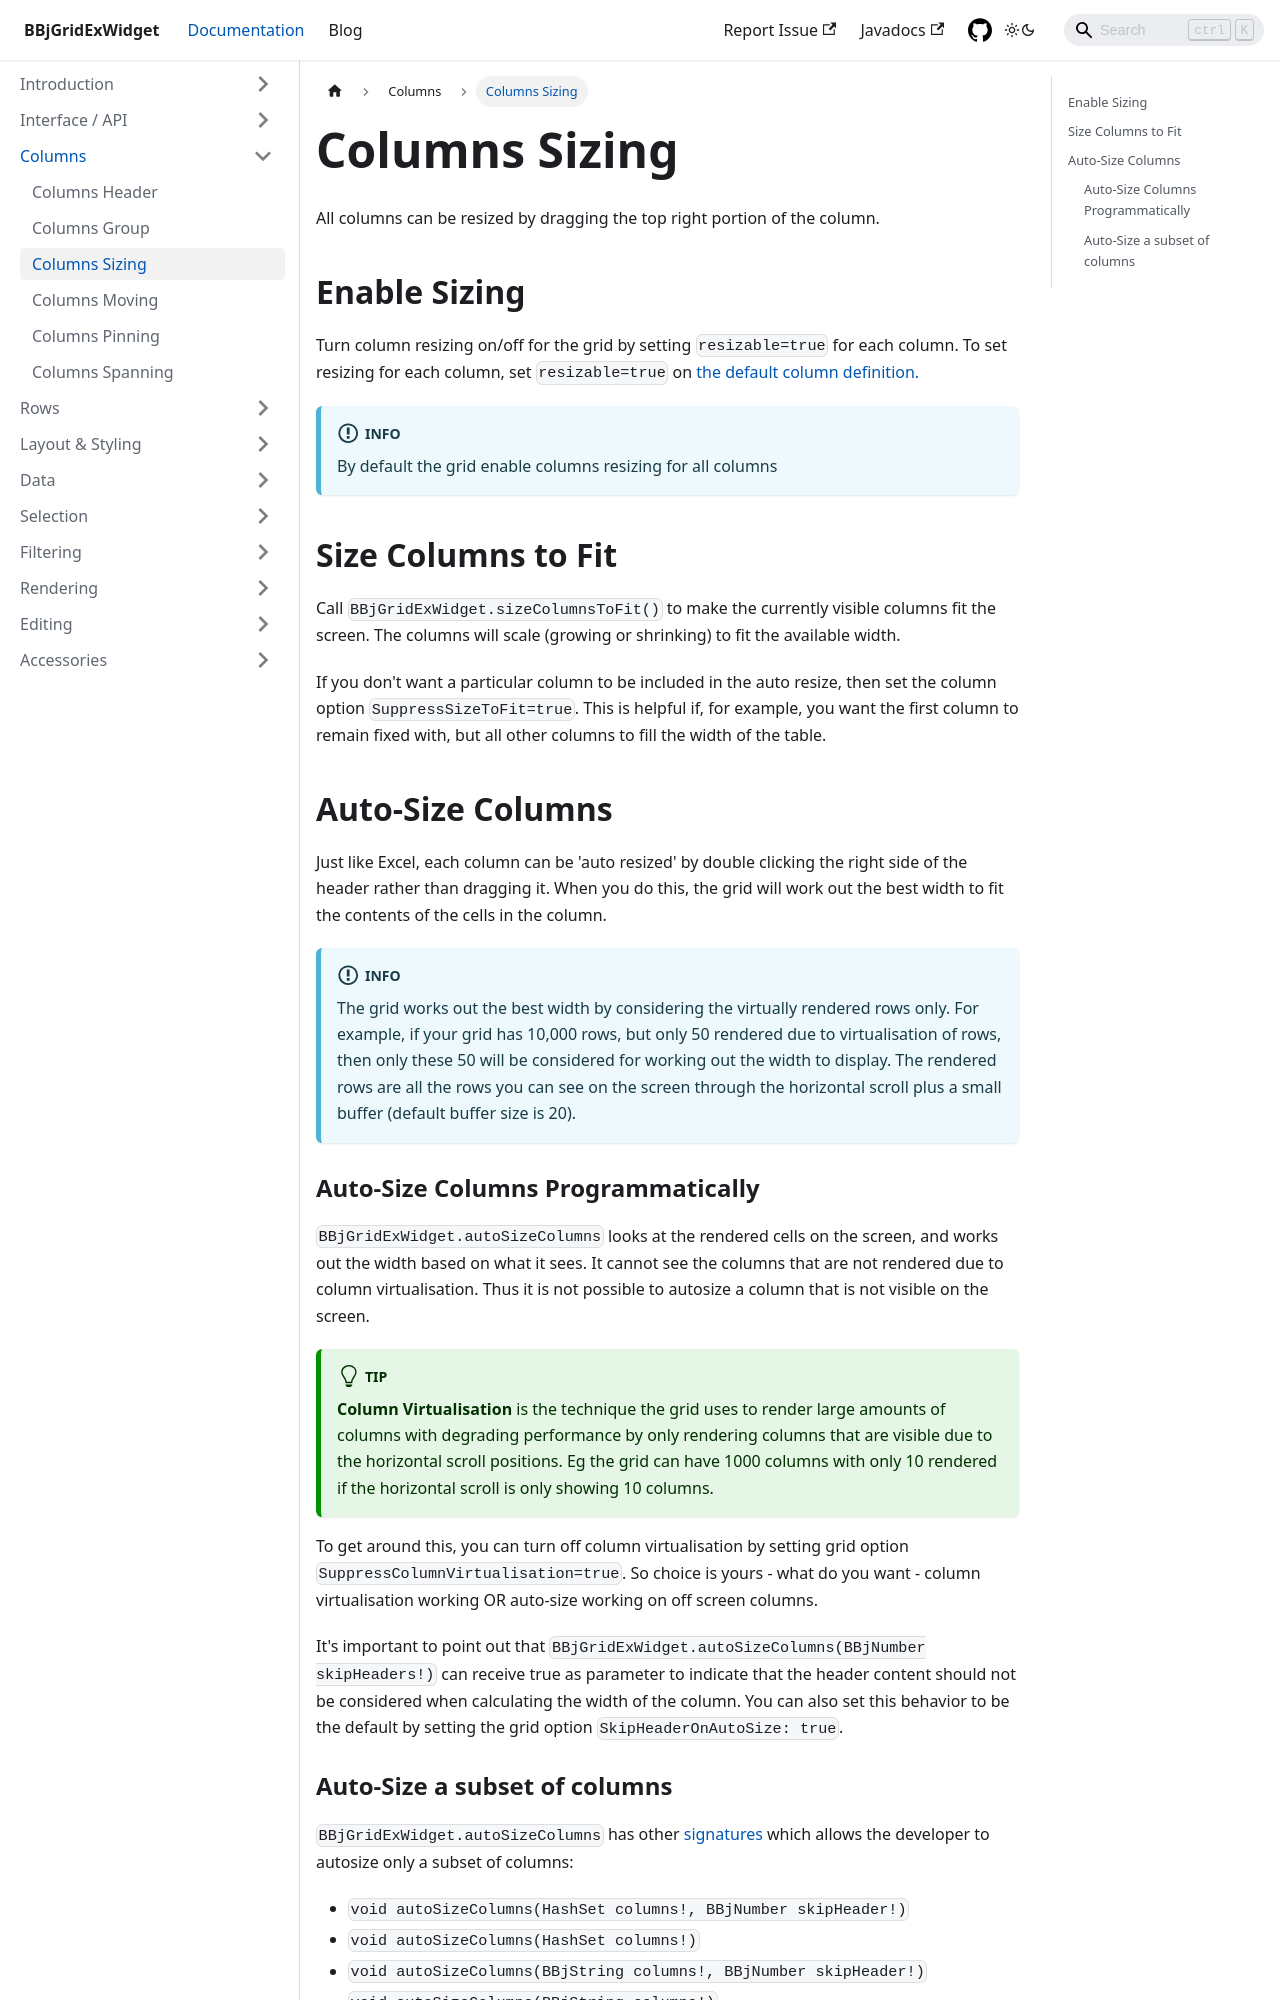

repository: BBj-Plugins/BBjGridExWidget · page: docs/columns/columns-sizing.html · generator: docusaurus

---
sidebar_position: 3
title: Columns Sizing
---

All columns can be resized by dragging the top right portion of the column.

## Enable Sizing

Turn column resizing on/off for the grid by setting `resizable=true` for each column. To set resizing for each column, set `resizable=true` on [the default column definition.](../api/columns-interface#avoid-duplication-of-column-definitions)

:::info
By default the grid enable columns resizing for all columns
:::

## Size Columns to Fit

Call `BBjGridExWidget.sizeColumnsToFit()` to make the currently visible columns fit the screen. The columns will scale (growing or shrinking) to fit the available width.

If you don't want a particular column to be included in the auto resize, then set the column option `SuppressSizeToFit=true`. This is helpful if, for example, you want the first column to remain fixed with, but all other columns to fill the width of the table.

## Auto-Size Columns

Just like Excel, each column can be 'auto resized' by double clicking the right side of the header rather than dragging it. When you do this, the grid will work out the best width to fit the contents of the cells in the column.

:::info
The grid works out the best width by considering the virtually rendered rows only. For example, if your grid has 10,000 rows, but only 50 rendered due to virtualisation of rows, then only these 50 will be considered for working out the width to display. The rendered rows are all the rows you can see on the screen through the horizontal scroll plus a small buffer (default buffer size is 20).
:::
